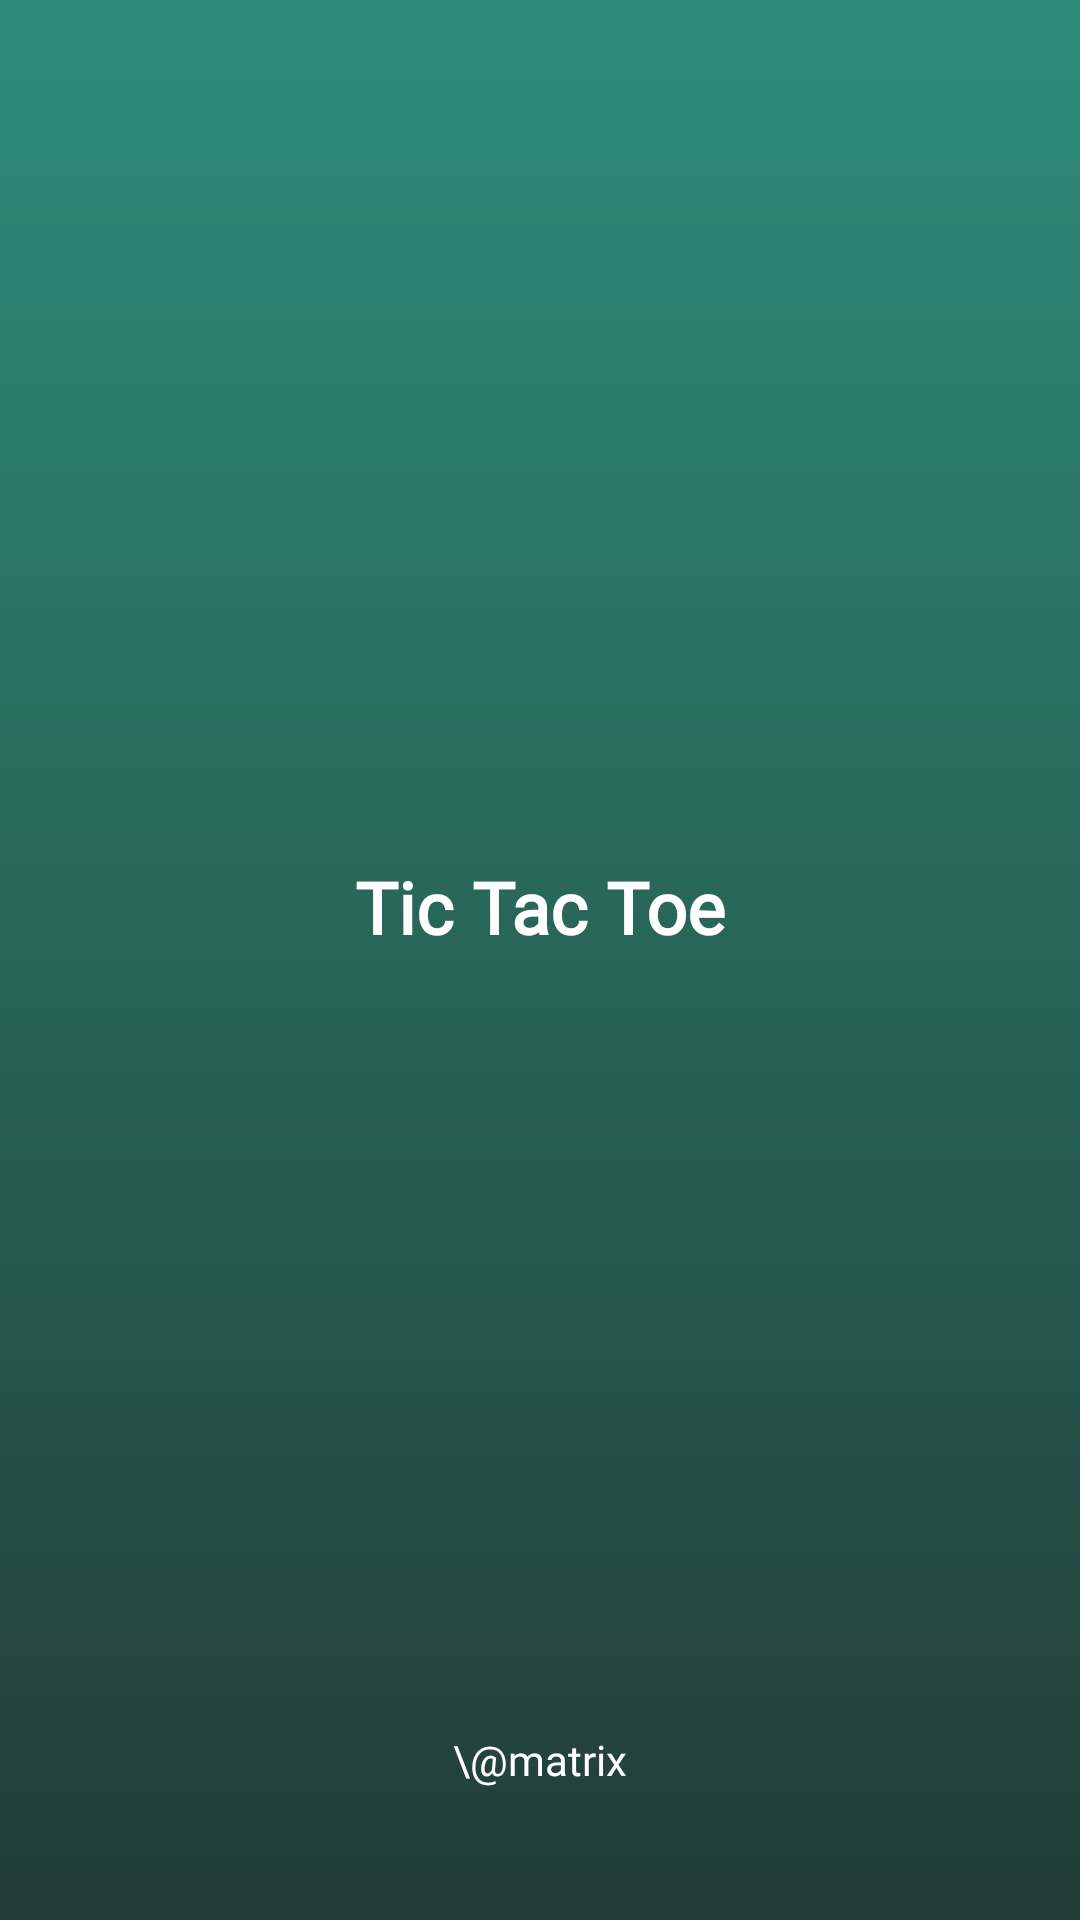

The Android layout XML behind this screen, and the referenced resources:
<!-- AndroidManifest.xml: application theme Theme.OnlineTicTacToe -->
<!-- res/layout/activity_splash_screen.xml -->
<?xml version="1.0" encoding="utf-8"?>
<androidx.constraintlayout.widget.ConstraintLayout xmlns:android="http://schemas.android.com/apk/res/android"
    xmlns:app="http://schemas.android.com/apk/res-auto"
    xmlns:tools="http://schemas.android.com/tools"
    android:layout_width="match_parent"
    android:layout_height="match_parent"
    android:background="@drawable/splash_screen_bg"
    tools:context=".SplashScreenActivity">

    <ImageView
        android:id="@+id/imageView2"
        android:layout_width="120dp"
        android:layout_height="120dp"
        app:layout_constraintBottom_toBottomOf="parent"
        app:layout_constraintEnd_toEndOf="parent"
        app:layout_constraintHorizontal_bias="0.498"
        app:layout_constraintStart_toStartOf="parent"
        app:layout_constraintTop_toTopOf="parent"
        app:layout_constraintVertical_bias="0.3"
        app:srcCompat="@drawable/tictactoe2" />

    <TextView
        android:id="@+id/textView"
        android:layout_width="wrap_content"
        android:layout_height="wrap_content"
        android:fontFamily="@font/aclonica"
        android:padding="10dp"
        android:text="Tic Tac Toe"
        android:textColor="@color/white"
        android:textSize="24sp"
        android:textStyle="bold"
        app:layout_constraintBottom_toBottomOf="parent"
        app:layout_constraintEnd_toEndOf="parent"
        app:layout_constraintHorizontal_bias="0.5"
        app:layout_constraintStart_toStartOf="parent"
        app:layout_constraintTop_toBottomOf="@+id/imageView2"
        app:layout_constraintVertical_bias="0.0" />

    <TextView
        android:id="@+id/textView3"
        android:layout_width="wrap_content"
        android:layout_height="wrap_content"
        android:fontFamily="@font/aclonica"
        android:text="\@matrix"
        android:textColor="@color/white"
        app:layout_constraintBottom_toBottomOf="parent"
        app:layout_constraintEnd_toEndOf="parent"
        app:layout_constraintHorizontal_bias="0.5"
        app:layout_constraintStart_toStartOf="parent"
        app:layout_constraintTop_toBottomOf="@+id/textView"
        app:layout_constraintVertical_bias="0.85" />
</androidx.constraintlayout.widget.ConstraintLayout>
<!-- resources referenced by this layout -->
<resources>
  <color name="white">#FFFFFFFF</color>
  <!-- drawable splash_screen_bg (drawable) -->
  <?xml version="1.0" encoding="utf-8"?>
  <shape xmlns:android="http://schemas.android.com/apk/res/android">
  
      <gradient
          android:startColor="#2D8D79"
          android:endColor="#223C36"
          android:angle="270"/>
  </shape>
  <style name="Theme.OnlineTicTacToe" parent="Theme.MaterialComponents.DayNight.DarkActionBar">
          
          <item name="colorPrimary">@color/purple_500</item>
          <item name="colorPrimaryVariant">@color/purple_700</item>
          <item name="colorOnPrimary">@color/white</item>
          
          <item name="colorSecondary">@color/teal_200</item>
          <item name="colorSecondaryVariant">@color/teal_700</item>
          <item name="colorOnSecondary">@color/black</item>
          
          <item name="android:statusBarColor">@color/status_bar_color</item>
          <item name="toolbarStyle">@style/ToolbarStyle</item>
          
      </style>
  <color name="purple_500">#FF6200EE</color>
  <color name="purple_700">#FF3700B3</color>
  <color name="teal_200">#FF03DAC5</color>
  <color name="teal_700">#FF018786</color>
  <color name="black">#FF000000</color>
  <color name="status_bar_color">#0A0A0A</color>
  <style name="ToolbarStyle" parent="Widget.AppCompat.Toolbar">
          <item name="android:background">@color/toolbar_color</item>
      </style>
  <color name="toolbar_color">#2A2A33</color>
</resources>
